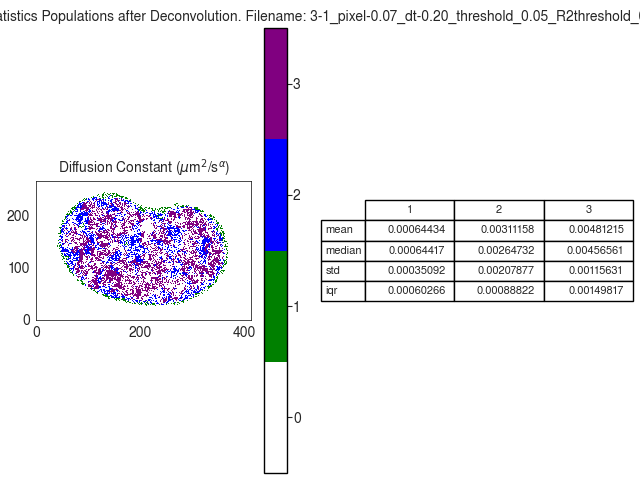

The table this chart was drawn from, first rows:
D
, 1, 2, 3
mean, 0.0006443, 0.003112, 0.004812
median, 0.0006442, 0.002647, 0.004566
std, 0.0003509, 0.002079, 0.001156
iqr, 0.0006027, 0.0008882, 0.001498
